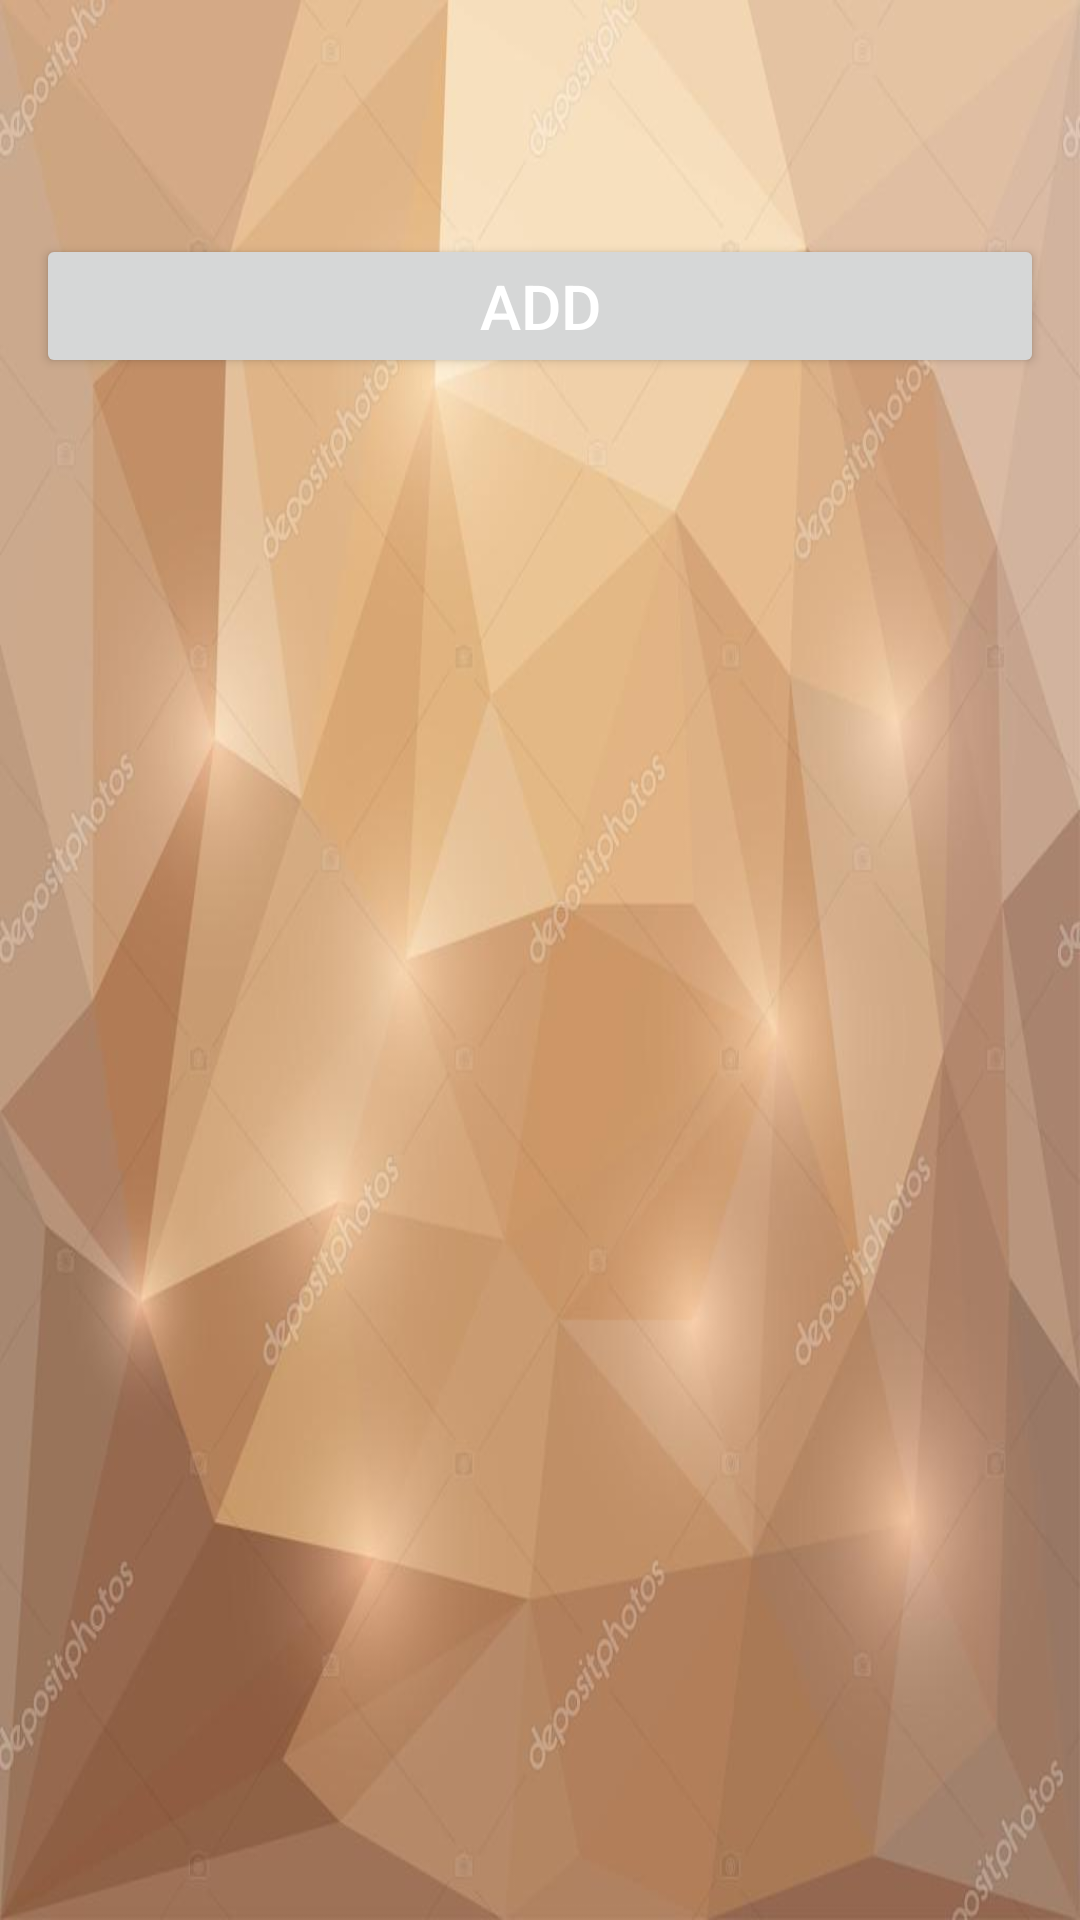

Android layout source for this screen:
<!-- AndroidManifest.xml: application theme Theme.Pr15 -->
<!-- res/layout/main_act.xml -->
<?xml version="1.0" encoding="utf-8"?>
<LinearLayout xmlns:android="http://schemas.android.com/apk/res/android"
    android:orientation="vertical"
    android:layout_width="match_parent"
    android:layout_height="match_parent"
    android:gravity="center_horizontal"
    android:background="@drawable/background4"
    >

    <LinearLayout
        android:layout_width="match_parent"
        android:layout_height="wrap_content"
        android:orientation="vertical">

        <ListView
            android:id="@+id/list"
            android:layout_width="match_parent"
            android:layout_height="wrap_content"
            android:layout_marginBottom="30dp"
            android:divider="@drawable/background1"
            android:dividerHeight="2dp"
            android:layout_marginTop="48dp"
            />

        <Button
            android:id="@+id/btnAdd"
            style="@style/btn"
            android:text="@string/btnAdd"
            />

    </LinearLayout>

</LinearLayout>
<!-- resources referenced by this layout -->
<resources>
  <!-- drawable background1: webp bitmap (drawable-v24, 14896 bytes) -->
  <!-- drawable background4: jpg bitmap (drawable-v24, 45047 bytes) -->
  <string name="btnAdd">Add</string>
  <style name="btn">
          <item name="android:textColor">#ffff</item>
          <item name="android:layout_width">match_parent</item>
          <item name="android:layout_height">wrap_content</item>
          <item name="android:layout_gravity">center</item>
          <item name="android:textSize">10pt</item>
          <item name="android:layout_marginHorizontal" tools:targetApi="o">12dp</item>
          <item name="android:layout_weight">.5</item>
  
  
      </style>
  <style name="Theme.Pr15" parent="Theme.MaterialComponents.DayNight.NoActionBar">
          
          <item name="colorPrimary">@color/main</item>
          <item name="colorPrimaryVariant">@color/main</item>
          <item name="colorOnPrimary">@color/black</item>
          
          <item name="colorSecondary">@color/main</item>
          <item name="colorSecondaryVariant">@color/main</item>
          <item name="colorOnSecondary">@color/black</item>
          
          <item name="android:statusBarColor" tools:targetApi="l">?attr/colorPrimaryVariant</item>
          
      </style>
  <color name="main">#FF4500</color>
  <color name="black">#FF000000</color>
</resources>
